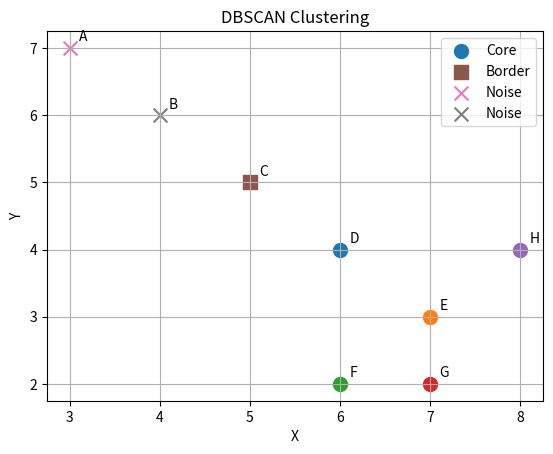

This chart was generated by the following Python code:
import math
import matplotlib.pyplot as plt
# Data points
points = {
    "A": (3, 7),
    "B": (4, 6),
    "C": (5, 5),
    "D": (6, 4),
    "E": (7, 3),
    "F": (6, 2),
    "G": (7, 2),
    "H": (8, 4)
}

eps = 2.5
min_pts = 4

# Find neighbours
for p in points:
    count = 0
    for q in points:
        d = math.sqrt(
            (points[p][0] - points[q][0])**2 +
            (points[p][1] - points[q][1])**2
        )
        if d <= eps:
            count += 1
    print(p, "Neighbours = ", count)

# DBSCAN result
core = ["D", "E", "F", "G", "H"]
border = ["C"]
noise = ["A", "B"]
print("\nCore Points: ", core)
print("Border Points: ", border)
print("Noise Points: ", noise)

# plot graph
for p in core:
    x, y = points[p]
    plt.scatter(x, y, s=100, label="Core" if p == "D" else "")
    plt.text(x + 0.1, y + 0.1, p)

for p in border:
    x, y = points[p]
    plt.scatter(x, y, s=100, marker="s", label = "Border")
    plt.text(x + 0.1, y + 0.1, p)

for p in noise:
    x, y = points[p]
    plt.scatter(x, y, s = 100, marker="x", label="Noise")
    plt.text(x + 0.1, y + 0.1, p)

plt.xlabel("X")
plt.ylabel("Y")
plt.title("DBSCAN Clustering")
plt.grid(True)
plt.legend()
plt.show()
